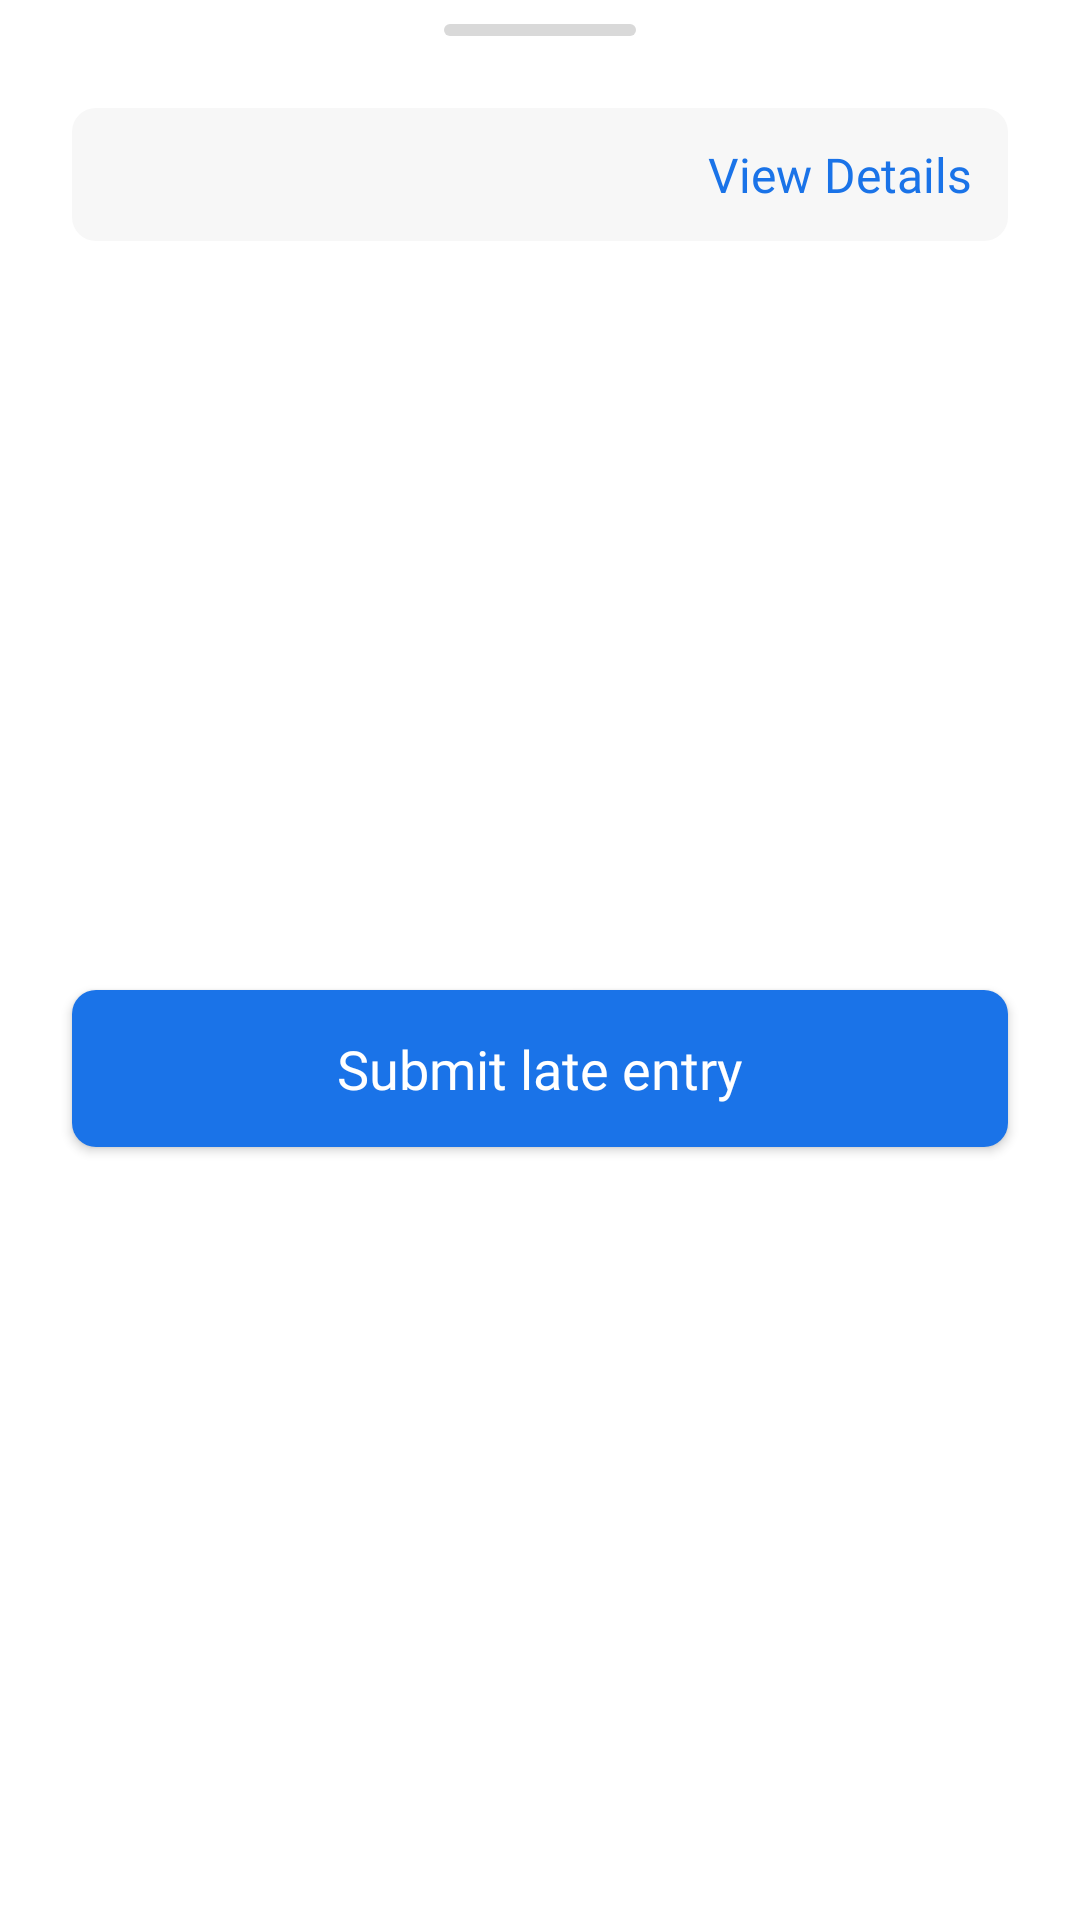

Write the Android layout XML for this screen, with the resource values it uses.
<!-- AndroidManifest.xml: application theme Theme.LateEntryProject -->
<!-- res/layout/fragment_view_bottom_sheet_fragment.xml -->
<?xml version="1.0" encoding="utf-8"?>
<androidx.constraintlayout.widget.ConstraintLayout xmlns:android="http://schemas.android.com/apk/res/android"
    xmlns:app="http://schemas.android.com/apk/res-auto"
    android:layout_width="match_parent"
    android:layout_height="wrap_content">

    <ImageView
        android:id="@+id/horizontalBar"
        android:layout_width="wrap_content"
        android:layout_height="wrap_content"
        android:layout_marginTop="8dp"
        app:layout_constraintEnd_toEndOf="parent"
        app:layout_constraintStart_toStartOf="parent"
        app:layout_constraintTop_toTopOf="parent"
        app:srcCompat="@drawable/ic_horizontal_bar" />

    <com.google.android.material.textview.MaterialTextView
        android:id="@+id/studentNoTextView"
        android:layout_width="match_parent"
        android:layout_height="wrap_content"
        android:layout_marginStart="24dp"
        android:layout_marginTop="24dp"
        android:layout_marginEnd="24dp"
        android:background="@drawable/text_view_border"
        android:fontFamily="@font/source_sans_pro_semibold"
        android:maxLines="1"
        android:ellipsize="end"
        android:paddingVertical="6dp"
        android:paddingStart="12dp"
        android:paddingEnd="110dp"
        android:textColor="#242E42"
        android:textSize="24sp"
        app:layout_constraintEnd_toEndOf="parent"
        app:layout_constraintStart_toStartOf="parent"
        app:layout_constraintTop_toBottomOf="@+id/horizontalBar" />

    <com.google.android.material.textview.MaterialTextView
        android:id="@+id/viewDetails"
        android:layout_width="wrap_content"
        android:layout_height="wrap_content"
        android:layout_marginEnd="12dp"
        android:fontFamily="@font/source_sans_pro_semibold"
        android:text="View Details"
        android:focusable="true"
        android:clickable="true"
        android:foreground="@drawable/textview_ripple_effect"
        android:textColor="@color/custom_blue"
        android:textSize="16sp"
        app:layout_constraintBottom_toBottomOf="@+id/studentNoTextView"
        app:layout_constraintEnd_toEndOf="@+id/studentNoTextView"
        app:layout_constraintTop_toTopOf="@+id/studentNoTextView" />

    <com.google.android.material.button.MaterialButton
        android:id="@+id/submitLateEntryBtn"
        android:layout_width="match_parent"
        android:layout_height="wrap_content"
        android:layout_marginStart="24dp"
        android:layout_marginTop="16dp"
        android:layout_marginEnd="24dp"
        android:layout_marginBottom="24dp"
        android:paddingVertical="14dp"
        android:text="Submit late entry"
        android:textSize="18sp"
        android:fontFamily="@font/source_sans_pro_semibold"
        app:backgroundTint="@color/custom_blue"
        app:cornerRadius="8dp"
        app:layout_constraintBottom_toBottomOf="parent"
        app:layout_constraintEnd_toEndOf="parent"
        app:layout_constraintStart_toStartOf="parent"
        app:layout_constraintTop_toBottomOf="@+id/studentNoTextView" />

</androidx.constraintlayout.widget.ConstraintLayout>
<!-- resources referenced by this layout -->
<resources>
  <color name="custom_blue">#1A73E8</color>
  <!-- drawable ic_horizontal_bar (drawable) -->
  <vector xmlns:android="http://schemas.android.com/apk/res/android"
      android:width="64dp"
      android:height="4dp"
      android:viewportWidth="64"
      android:viewportHeight="4">
    <path
        android:pathData="M2,0L62,0A2,2 0,0 1,64 2L64,2A2,2 0,0 1,62 4L2,4A2,2 0,0 1,0 2L0,2A2,2 0,0 1,2 0z"
        android:fillColor="#D9D9D9"/>
  </vector>
  <!-- drawable text_view_border (drawable) -->
  <?xml version="1.0" encoding="utf-8"?>
  <shape xmlns:android="http://schemas.android.com/apk/res/android">
  
      <solid android:color="#F7F7F7" />
  
      <corners android:radius="8dp" />
  
  </shape>
  <!-- drawable textview_ripple_effect (drawable) -->
  <?xml version="1.0" encoding="utf-8"?>
  <ripple xmlns:android="http://schemas.android.com/apk/res/android"
      android:color="#F7F7F7" />
  <style name="Theme.LateEntryProject" parent="Theme.MaterialComponents.DayNight.NoActionBar">
          
          <item name="colorPrimary">@color/custom_blue</item>
          <item name="colorPrimaryVariant">@color/purple_700</item>
          <item name="colorOnPrimary">@color/white</item>
          
          <item name="colorSecondary">@color/teal_200</item>
          <item name="colorSecondaryVariant">@color/teal_700</item>
          <item name="colorOnSecondary">@color/black</item>
          
          <item name="android:statusBarColor">@color/custom_blue</item>
          
          <item name="android:forceDarkAllowed" tools:targetApi="q">false</item>
          <item name="android:letterSpacing">0.0</item>
          <item name="bottomSheetDialogTheme">@style/AppBottomSheetDialogTheme</item>
          <item name="android:textAllCaps">false</item>
          <item name="android:windowTranslucentStatus">true</item>
  
      </style>
  <color name="purple_700">#FF3700B3</color>
  <color name="white">#FFFFFFFF</color>
  <color name="teal_200">#FF03DAC5</color>
  <color name="teal_700">#FF018786</color>
  <color name="black">#FF000000</color>
  <style name="AppBottomSheetDialogTheme" parent="Theme.Design.Light.BottomSheetDialog">
          <item name="bottomSheetStyle">@style/AppModalStyle</item>
      </style>
  <style name="AppModalStyle" parent="Widget.Design.BottomSheet.Modal">
          <item name="android:background">@drawable/rounded_dialog</item>
      </style>
  <!-- drawable rounded_dialog (drawable) -->
  <?xml version="1.0" encoding="utf-8"?>
  <shape xmlns:android="http://schemas.android.com/apk/res/android">
  
      <corners android:topRightRadius="24dp"
          android:topLeftRadius="24dp"/>
  
      <solid android:color="@color/white"/>
  </shape>
</resources>
